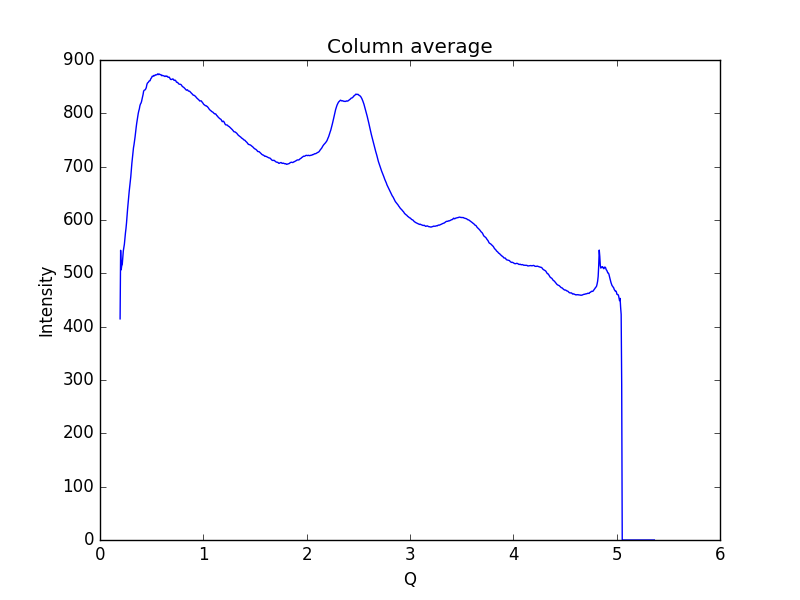

Data behind this chart, as committed beside it:
0.19448614755544588, 414.653
0.1997, 543.2
0.2048, 506.6
0.21, 514.1
0.2152, 516.4
0.2204, 528.4
0.2255, 542
0.2307, 548.7
0.2359, 554.5
0.2411, 565.3
0.2462, 575.7
0.2514, 584
0.2566, 594.5
0.2618, 608.4
0.2669, 620.5
0.2721, 631.7
0.2773, 643.9
0.2825, 653.5
0.2876, 662.3
0.2928, 671.3
0.298, 681.4
0.3032, 694
0.3083, 706.2
0.3135, 716.4
0.3187, 727.4
0.3239, 735.2
0.329, 741.1
0.3342, 748.5
0.3394, 755.8
0.3446, 765.1
0.3497, 773.1
0.3549, 781
0.3601, 786.9
0.3653, 793.9
0.3704, 800.2
0.3756, 804.8
0.3808, 808.4
0.386, 814
0.3911, 817.3
0.3963, 819
0.4015, 821.8
0.4067, 826.7
0.4118, 831
0.417, 835.4
0.4222, 841.5
0.4274, 843.2
0.4325, 843.7
0.4377, 844.2
0.4429, 846
0.4481, 848.4
0.4532, 853.6
0.4584, 856.6
0.4636, 857.5
0.4688, 858.4
0.4739, 860.2
0.4791, 860.9
0.4843, 861.1
0.4895, 863.9
0.4946, 865.8
0.4998, 866.9
0.505, 869.5
... 939 more rows
